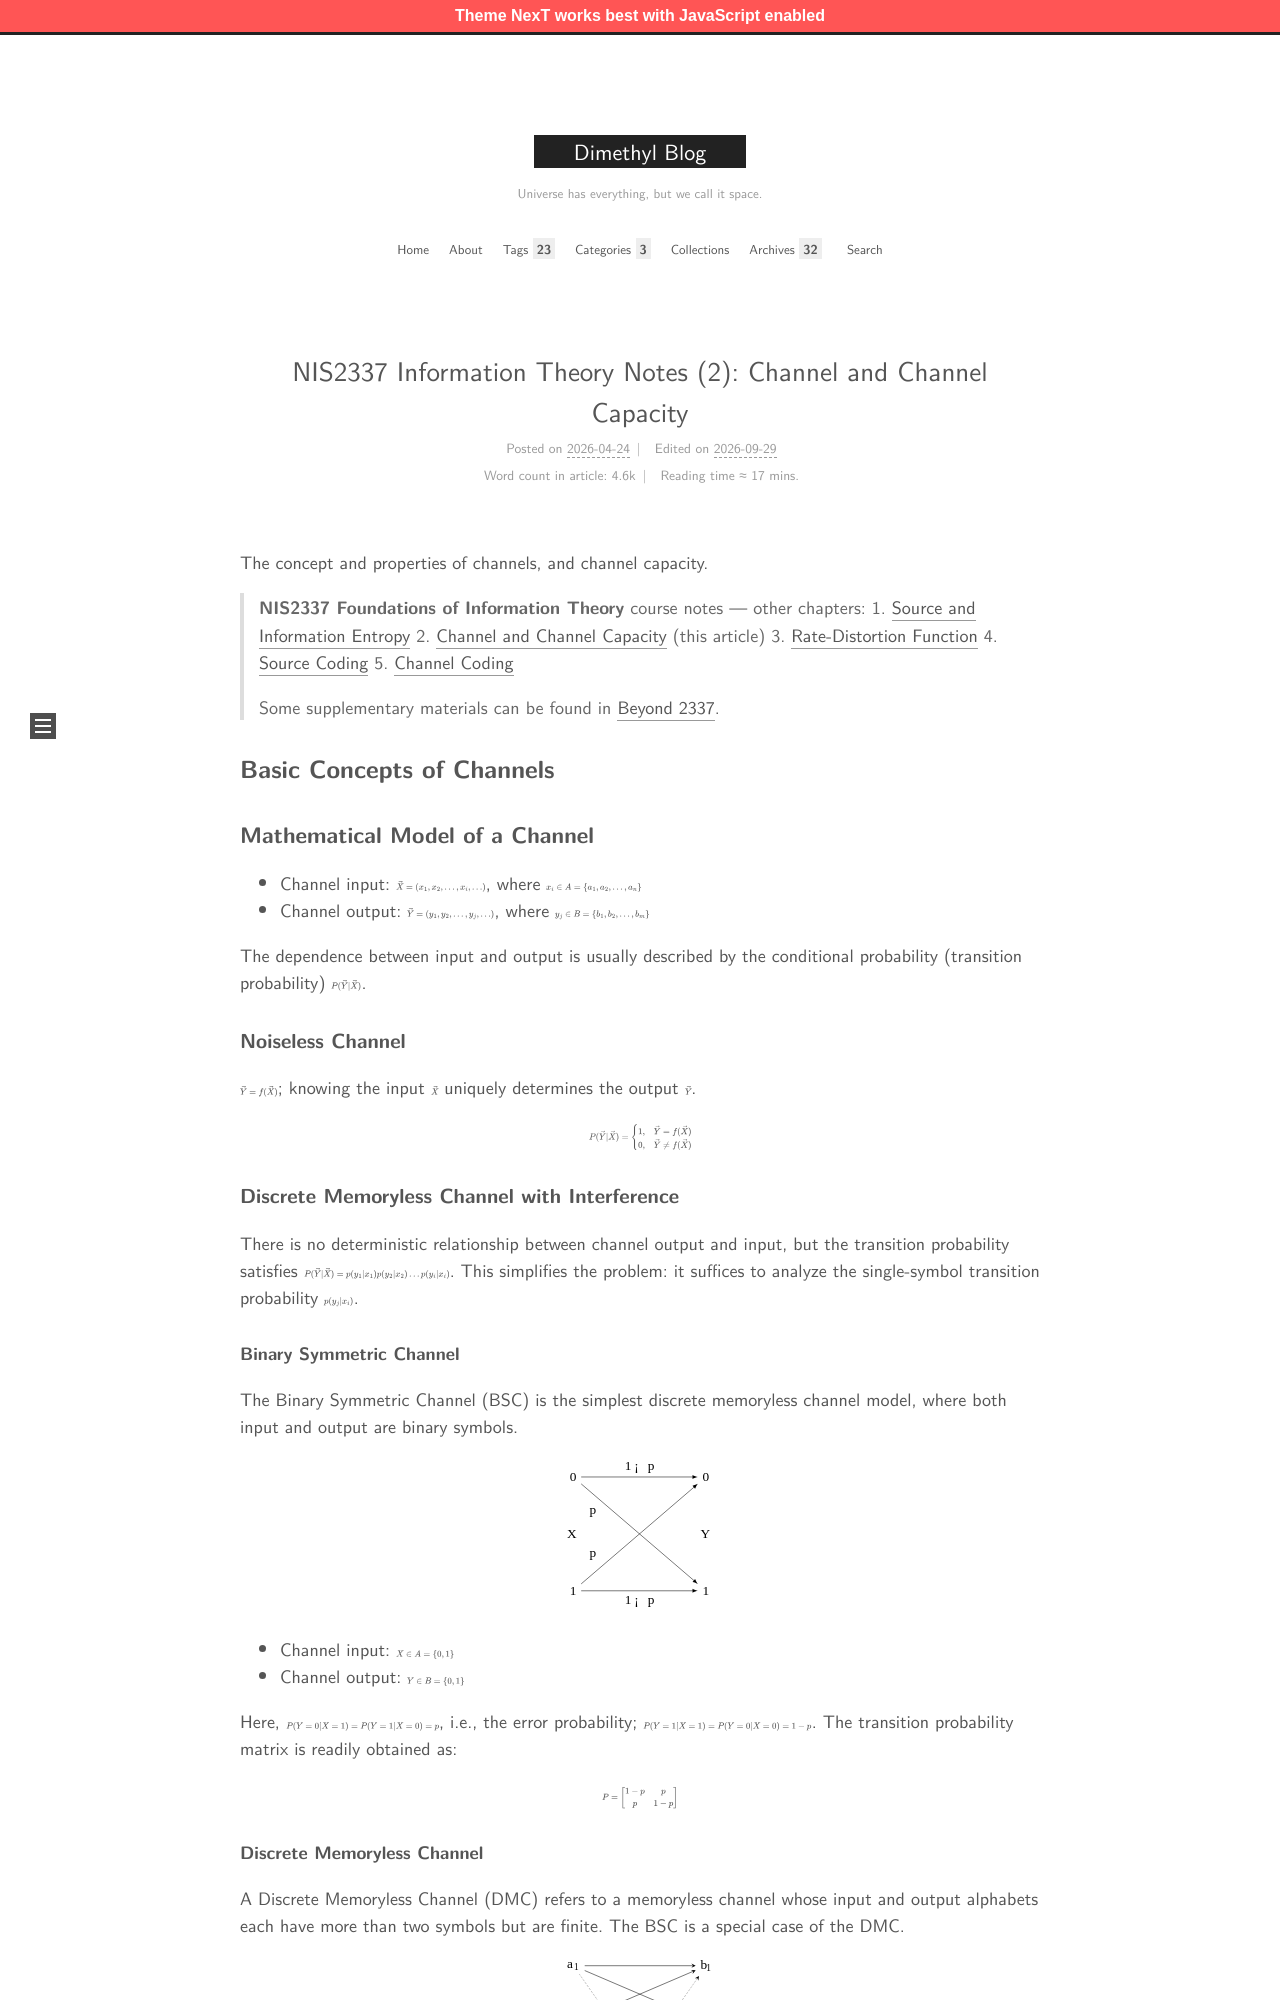

repository: MingchenDai/mingchendai.github.io · page: SJTUCourses/NIS2337/02-Channel/index.html · generator: jekyll

---
title: "NIS2337 Information Theory Notes (2): Channel and Channel Capacity"
date: 2026-04-24 17:13:46
tags:
- Information Theory
- Notes
- SJTU Courses
mathjax: true
tikzjax: true
---

The concept and properties of channels, and channel capacity.

<!--more-->

> **NIS2337 Foundations of Information Theory** course notes — other chapters:
> 1. [Source and Information Entropy](/SJTUCourses/NIS2337/01-Source)
> 2. [Channel and Channel Capacity](/SJTUCourses/NIS2337/02-Channel) (this article)
> 3. [Rate-Distortion Function](/SJTUCourses/NIS2337/03-RateDistortion)
> 4. [Source Coding](/SJTUCourses/NIS2337/04-SourceCoding)
> 5. [Channel Coding](/SJTUCourses/NIS2337/05-ChannelCoding)
> 
> Some supplementary materials can be found in [Beyond 2337](/SJTUCourses/NIS2337/06-Appendix).

## Basic Concepts of Channels

### Mathematical Model of a Channel

- Channel input: $\vec{X} = (x_1, x_2, \dots, x_i, \dots)$, where $x_i \in A = \{a_1, a_2, \dots, a_n\}$
- Channel output: $\vec{Y} = (y_1, y_2, \dots, y_j, \dots)$, where $y_j \in B = \{b_1, b_2, \dots, b_m\}$

The dependence between input and output is usually described by the conditional probability (transition probability) $P(\vec{Y}|\vec{X})$.

#### Noiseless Channel

$\vec{Y} = f(\vec{X})$; knowing the input $\vec{X}$ uniquely determines the output $\vec{Y}$.

$$
P(\vec{Y}|\vec{X}) =
\begin{cases} 
1, & \vec{Y} = f(\vec{X}) \\ 
0, & \vec{Y} \neq f(\vec{X}) 
\end{cases}
$$

#### Discrete Memoryless Channel with Interference

There is no deterministic relationship between channel output and input, but the transition probability satisfies $P(\vec{Y}|\vec{X}) = p(y_1|x_1)p(y_2|x_2)\dots p(y_i|x_i)$. This simplifies the problem: it suffices to analyze the single-symbol transition probability $p(y_j|x_i)$.

##### Binary Symmetric Channel

The Binary Symmetric Channel (BSC) is the simplest discrete memoryless channel model, where both input and output are binary symbols.

```tikz
\begin{document}
\begin{tikzpicture}[>=latex]
    \node (in0) at (0, 3) {0};
    \node (in1) at (0, 0) {1};
    \node (out0) at (3.5, 3) {0};
    \node (out1) at (3.5, 0) {1};
    \node at (0, 1.5) {$X$};
    \node at (3.5, 1.5) {$Y$};
    \draw[->] (in0) -- (out0) node[midway, above] {$1-p$};
    \draw[->] (in1) -- (out1) node[midway, below] {$1-p$};
    \draw[->] (in0) -- (out1) node[pos=0.18, below left=1pt] {$p$};
    \draw[->] (in1) -- (out0) node[pos=0.18, above left=1pt] {$p$};
\end{tikzpicture}
\end{document}
```

- Channel input: $X \in A = \{0, 1\}$
- Channel output: $Y \in B = \{0, 1\}$

Here, $P(Y=0|X=1) = P(Y=1|X=0) = p$, i.e., the error probability; $P(Y=1|X=1) = P(Y=0|X=0) = 1-p$. The transition probability matrix is readily obtained as:

$$
P = \begin{bmatrix} 1-p & p \\ p & 1-p \end{bmatrix}
$$

##### Discrete Memoryless Channel

A Discrete Memoryless Channel (DMC) refers to a memoryless channel whose input and output alphabets each have more than two symbols but are finite. The BSC is a special case of the DMC.

```tikz
\begin{document}
\begin{tikzpicture}[>=stealth, node distance=3cm, auto]
  \node (a1) at (0, 2.5) {$a_1$};
  \node (a2) at (0, 1.0) {$a_2$};
  \node (ai) at (0, -0.5) {$\vdots$};
  \node (an) at (0, -2.5) {$a_n$};
  \node (b1) at (3.5, 2.5) {$b_1$};
  \node (b2) at (3.5, 1.0) {$b_2$};
  \node (bj) at (3.5, -1.0) {$\vdots$};
  \node (bm) at (3.5, -2.5) {$b_m$};
  \draw[->] (a1) -> (b1) ;
  \draw[->] (a1) -> (b2);
  \draw[->, densely dotted] (a1) -> (bm);
  \draw[->] (a2) -> (b1);
  \draw[->] (a2) -> (b2);
  \draw[->, densely dotted] (a2) -> (bm);
  \draw[->, densely dotted] (an) -> (b1);
  \draw[->, densely dotted] (an) -> (b2);
  \draw[->] (an) -> (bm) node[midway, below, xshift=2pt] {$p(b_m|a_n)$};
  \node at (-0.8, 0) {$X$};
  \node at (4.3, 0) {$Y$};
\end{tikzpicture}
\end{document}
```

- Channel input: $X \in \{a_1, a_2, \dots, a_n\}$;
- Channel output: $Y \in \{b_1, b_2, \dots, b_m\}$.

The transition probability matrix is readily obtained as:

$$
P = [p(b_j|a_i)] = [p_{ij}]_{n \times m} = \begin{bmatrix} p_{11} & p_{12} & \dots & p_{1m} \\ \vdots & \vdots & \ddots & \vdots \\ p_{n1} & p_{n2} & \dots & p_{nm} \end{bmatrix}
$$

where, from the normalization condition of probabilities, $\displaystyle \sum_{j=1}^{m} p(b_j|a_i) = 1, \quad i = 1, 2, \dots, n$.
